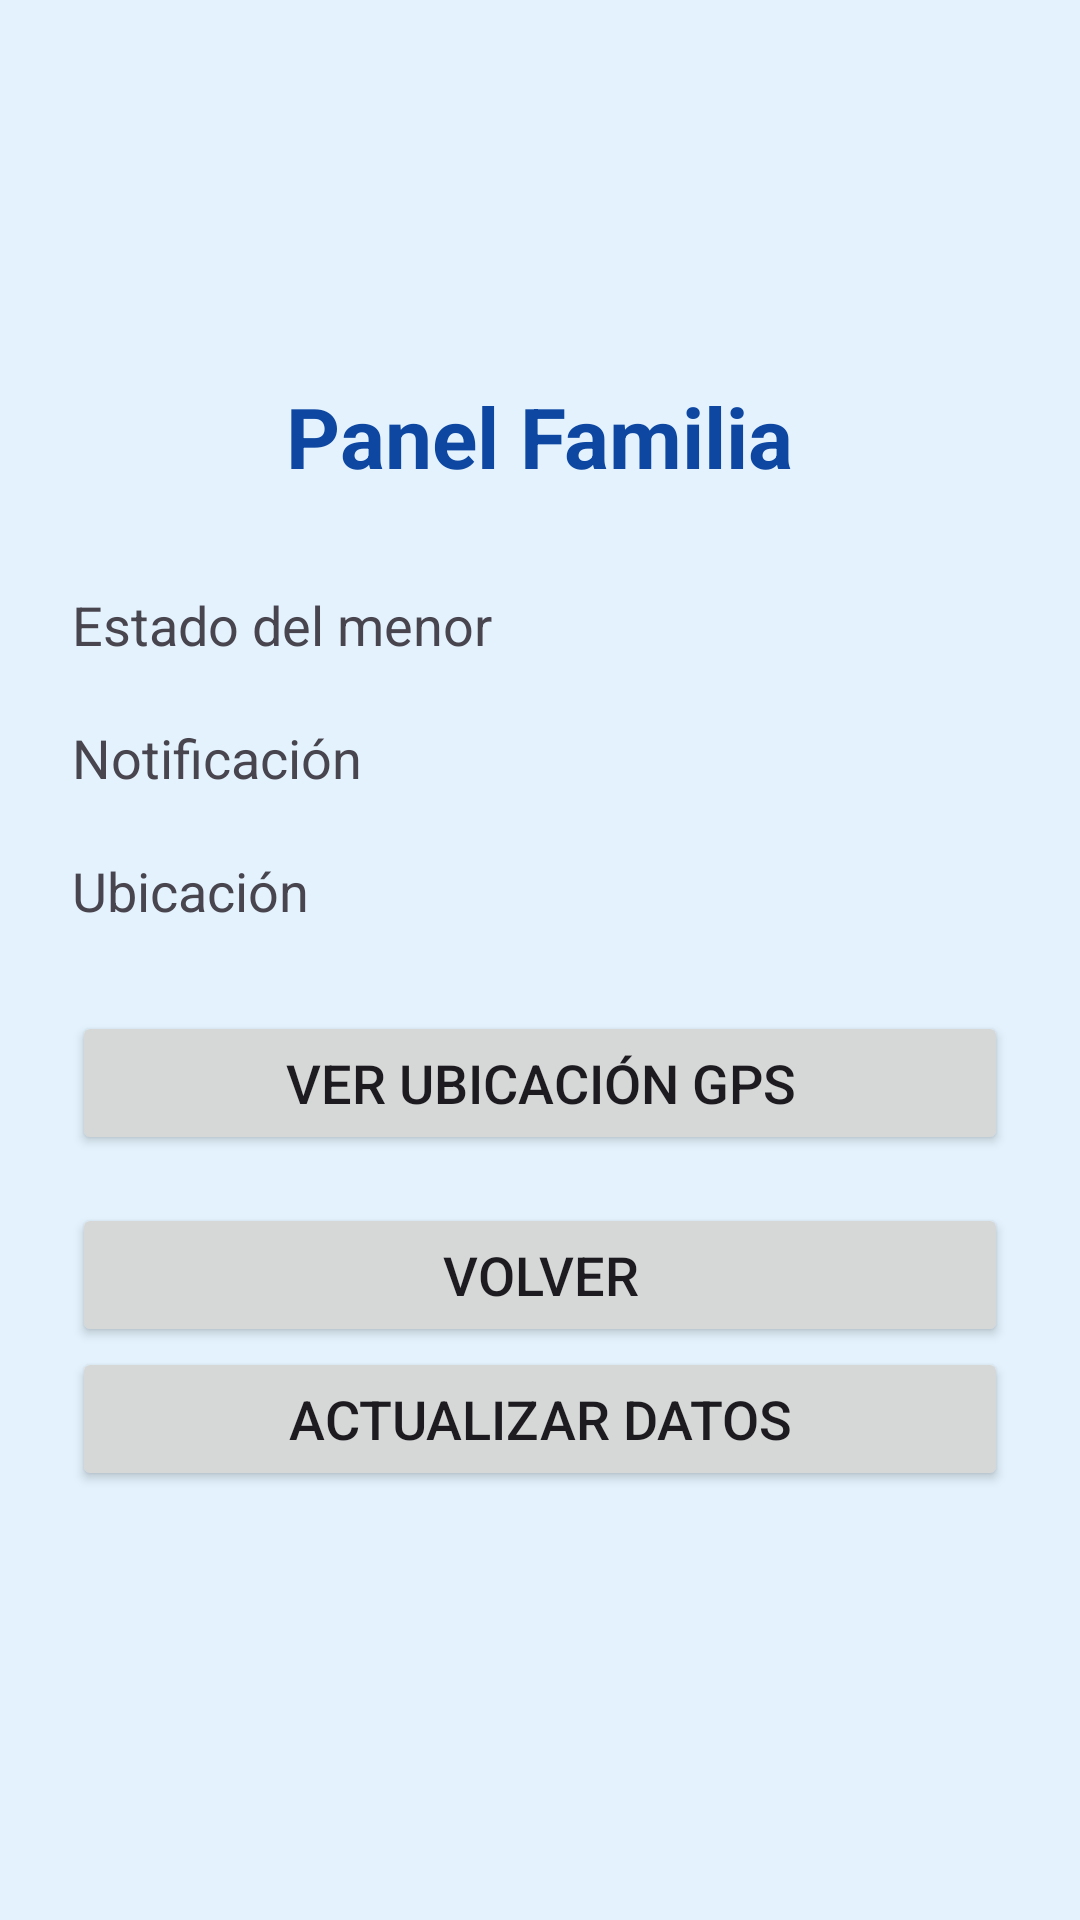

Here is an Android app screen rendered from its layout file. Give the layout XML and the strings, colors and styles it references.
<!-- AndroidManifest.xml: application theme Theme.TransporteEscolarApp -->
<!-- res/layout/activity_familia.xml -->
<?xml version="1.0" encoding="utf-8"?>
<LinearLayout xmlns:android="http://schemas.android.com/apk/res/android"
    android:layout_width="match_parent"
    android:layout_height="match_parent"
    android:orientation="vertical"
    android:padding="24dp"
    android:gravity="center"
    android:background="#E3F2FD">

    <TextView
        android:id="@+id/txtTituloFamilia"
        android:layout_width="wrap_content"
        android:layout_height="wrap_content"
        android:text="Panel Familia"
        android:textSize="28sp"
        android:textStyle="bold"
        android:textColor="#0D47A1"
        android:layout_marginBottom="32dp" />

    <TextView
        android:id="@+id/txtEstadoMenor"
        android:layout_width="match_parent"
        android:layout_height="wrap_content"
        android:text="Estado del menor"
        android:textSize="18sp"
        android:layout_marginBottom="20dp" />

    <TextView
        android:id="@+id/txtNotificacion"
        android:layout_width="match_parent"
        android:layout_height="wrap_content"
        android:text="Notificación"
        android:textSize="18sp"
        android:layout_marginBottom="20dp" />

    <TextView
        android:id="@+id/txtUbicacion"
        android:layout_width="match_parent"
        android:layout_height="wrap_content"
        android:text="Ubicación"
        android:textSize="18sp"
        android:layout_marginBottom="28dp" />

    <Button
        android:id="@+id/btnVerUbicacion"
        android:layout_width="match_parent"
        android:layout_height="wrap_content"
        android:text="Ver ubicación GPS"
        android:textSize="18sp"
        android:layout_marginBottom="16dp" />

    <Button
        android:id="@+id/btnVolver"
        android:layout_width="match_parent"
        android:layout_height="wrap_content"
        android:text="Volver"
        android:textSize="18sp" />

    <Button
        android:id="@+id/btnActualizar"
        android:layout_width="match_parent"
        android:layout_height="wrap_content"
        android:text="Actualizar datos"
        android:textSize="18sp"
        android:layout_marginBottom="16dp" />
</LinearLayout>
<!-- resources referenced by this layout -->
<resources>
  <style name="Theme.TransporteEscolarApp" parent="Base.Theme.TransporteEscolarApp" />
  <style name="Base.Theme.TransporteEscolarApp" parent="Theme.Material3.DayNight.NoActionBar">
          
          
      </style>
</resources>
